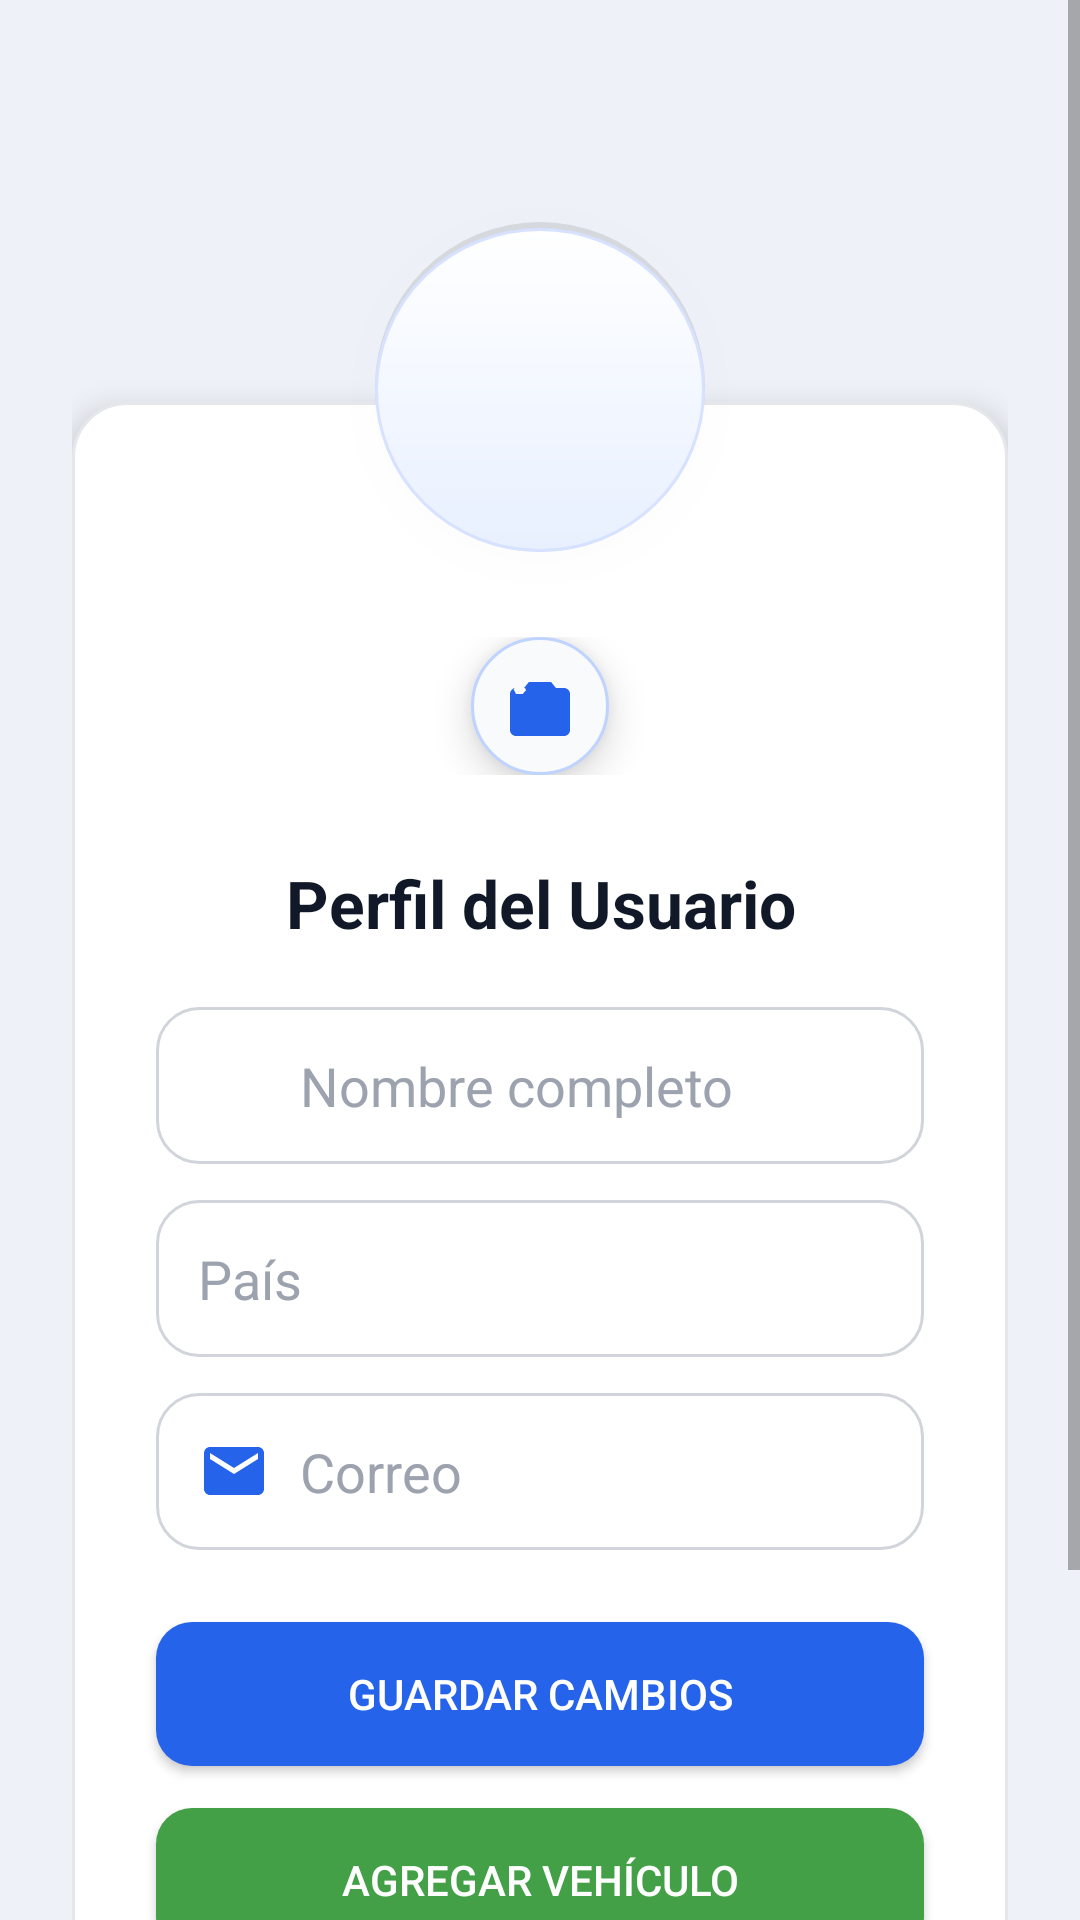

Here is an Android app screen rendered from its layout file. Give the layout XML and the strings, colors and styles it references.
<!-- AndroidManifest.xml: application theme Theme.AppCompat.Light.NoActionBar -->
<!-- res/layout/activity_perfil_usuario.xml -->
<?xml version="1.0" encoding="utf-8"?>
<ScrollView xmlns:android="http://schemas.android.com/apk/res/android"
    xmlns:app="http://schemas.android.com/apk/res-auto"
    android:layout_width="match_parent"
    android:layout_height="match_parent"
    android:fillViewport="true"
    android:background="#EEF1F7">

    <androidx.constraintlayout.widget.ConstraintLayout
        android:layout_width="match_parent"
        android:layout_height="wrap_content"
        android:padding="24dp">

        <LinearLayout
            android:id="@+id/cardContainer"
            android:layout_width="0dp"
            android:layout_height="wrap_content"
            android:orientation="vertical"
            android:background="@drawable/bg_card"
            android:elevation="6dp"
            android:padding="28dp"
            android:clipToPadding="false"
            app:layout_constraintTop_toTopOf="parent"
            app:layout_constraintBottom_toBottomOf="parent"
            app:layout_constraintStart_toStartOf="parent"
            app:layout_constraintEnd_toEndOf="parent"
            android:layout_marginTop="90dp"
            android:layout_marginBottom="60dp">

            <Space
                android:layout_width="1dp"
                android:layout_height="60dp" />

            
            <LinearLayout
                android:layout_width="match_parent"
                android:layout_height="wrap_content"
                android:gravity="center"
                android:layout_marginTop="-10dp"
                android:layout_marginBottom="28dp">

                <ImageButton
                    android:id="@+id/btnCambiarFoto"
                    android:layout_width="46dp"
                    android:layout_height="46dp"
                    android:background="@drawable/bg_camera_button"
                    android:src="@drawable/ic_camera"
                    android:scaleType="centerInside"
                    android:padding="8dp"
                    android:contentDescription="Cambiar foto de perfil"
                    android:elevation="8dp" />
            </LinearLayout>

            <TextView
                android:text="Perfil del Usuario"
                android:textSize="22sp"
                android:textStyle="bold"
                android:textColor="#111827"
                android:gravity="center"
                android:layout_width="match_parent"
                android:layout_height="wrap_content"
                android:layout_marginBottom="20dp" />

            
            <EditText
                android:id="@+id/edtNombreCompleto"
                android:hint="Nombre completo"
                android:background="@drawable/bg_input_modern"
                android:padding="14dp"
                android:drawableLeft="@drawable/ic_user"
                android:drawablePadding="10dp"
                android:textColorHint="#9CA3AF"
                android:layout_marginBottom="12dp"
                android:layout_width="match_parent"
                android:layout_height="wrap_content" />

            
            <EditText
                android:id="@+id/edtPais"
                android:hint="País"
                android:background="@drawable/bg_input_modern"
                android:padding="14dp"
                android:drawableLeft="@drawable/ic_location"
                android:drawablePadding="10dp"
                android:textColorHint="#9CA3AF"
                android:layout_marginBottom="12dp"
                android:layout_width="match_parent"
                android:layout_height="wrap_content" />

            
            <EditText
                android:id="@+id/edtCorreo"
                android:hint="Correo"
                android:inputType="textEmailAddress"
                android:background="@drawable/bg_input_modern"
                android:padding="14dp"
                android:drawableLeft="@drawable/ic_mail"
                android:drawablePadding="10dp"
                android:textColorHint="#9CA3AF"
                android:layout_marginBottom="24dp"
                android:layout_width="match_parent"
                android:layout_height="wrap_content" />

            
            <Button
                android:id="@+id/btnGuardarPerfil"
                android:text="Guardar Cambios"
                android:textColor="#FFFFFF"
                android:background="@drawable/bg_button_primary"
                android:layout_width="match_parent"
                android:layout_height="48dp"
                android:layout_marginBottom="14dp" />

            
            <Button
                android:id="@+id/btnAgregarVehiculo"
                android:text="Agregar Vehículo"
                android:textColor="#FFFFFF"
                android:background="@drawable/btn_secondary"
                android:layout_width="match_parent"
                android:layout_height="48dp" />

        </LinearLayout>

        <FrameLayout
            android:id="@+id/heroCircle"
            android:layout_width="110dp"
            android:layout_height="110dp"
            android:background="@drawable/bg_icon_circle"
            android:elevation="10dp"
            app:layout_constraintBottom_toTopOf="@id/cardContainer"
            app:layout_constraintStart_toStartOf="@id/cardContainer"
            app:layout_constraintEnd_toEndOf="@id/cardContainer"
            android:translationY="50dp"
            android:gravity="center">

            <ImageView
                android:id="@+id/imgPerfil"
                android:layout_width="match_parent"
                android:layout_height="match_parent"
                android:scaleType="centerCrop"
                android:visibility="gone"
                android:clipToOutline="true"
                android:layout_gravity="center" />

        </FrameLayout>

    </androidx.constraintlayout.widget.ConstraintLayout>
</ScrollView>
<!-- resources referenced by this layout -->
<resources>
  <!-- drawable bg_button_primary (drawable) -->
  <?xml version="1.0" encoding="utf-8"?>
  <ripple xmlns:android="http://schemas.android.com/apk/res/android" android:color="#33FFFFFF">
      <item>
          <shape android:shape="rectangle">
              <solid android:color="#2563EB" />
              <corners android:radius="12dp" />
          </shape>
      </item>
  </ripple>
  <!-- drawable bg_camera_button (drawable) -->
  <?xml version="1.0" encoding="utf-8"?>
  <shape xmlns:android="http://schemas.android.com/apk/res/android"
      android:shape="oval">
      <solid android:color="#F9FAFB"/> 
      <stroke android:width="1dp" android:color="#BFD3FF"/>
      <size android:width="44dp" android:height="44dp"/>
      <corners android:radius="50dp"/>
      <padding android:left="4dp" android:top="4dp" android:right="4dp" android:bottom="4dp"/>
  </shape>
  <!-- drawable bg_card (drawable) -->
  <?xml version="1.0" encoding="utf-8"?>
  <shape xmlns:android="http://schemas.android.com/apk/res/android" android:shape="rectangle">
      <solid android:color="#FFFFFF" />
      <corners android:radius="18dp" />
      <stroke android:width="1dp" android:color="#E5E7EB" />
      <padding
          android:left="12dp"
          android:top="12dp"
          android:right="12dp"
          android:bottom="12dp" />
  </shape>
  <!-- drawable bg_input_modern (drawable) -->
  <shape xmlns:android="http://schemas.android.com/apk/res/android" android:shape="rectangle">
      <solid android:color="#FFFFFF" />
      <stroke android:color="#D1D5DB" android:width="1dp" />
      <corners android:radius="14dp" />
      <padding android:left="14dp" android:top="10dp" android:right="14dp" android:bottom="10dp" />
  </shape>
  <!-- drawable btn_secondary (drawable) -->
  <shape xmlns:android="http://schemas.android.com/apk/res/android"
      android:shape="rectangle">
      <solid android:color="#43A047" />
      <corners android:radius="12dp" />
  </shape>
  <!-- drawable ic_camera (drawable) -->
  <?xml version="1.0" encoding="utf-8"?>
  <vector xmlns:android="http://schemas.android.com/apk/res/android"
      android:width="24dp"
      android:height="24dp"
      android:viewportWidth="24"
      android:viewportHeight="24">
      <path
          android:fillColor="#2563EB"
          android:pathData="M12,5c-3.86,0 -7,3.14 -7,7s3.14,7 7,7 7,-3.14 7,-7 -3.14,-7 -7,-7zM4,8l-1,-2h4l1,2H4zm9,7c-1.66,0 -3,-1.34 -3,-3s1.34,-3 3,-3 3,1.34 3,3 -1.34,3 -3,3zM20,6h-2.68l-1.62,-2H8.3L6.68,6H4c-1.1,0 -2,0.9 -2,2v12c0,1.1 0.9,2 2,2h16c1.1,0 2,-0.9 2,-2V8c0,-1.1 -0.9,-2 -2,-2z"/>
  </vector>
  <!-- drawable ic_mail (drawable) -->
  <?xml version="1.0" encoding="utf-8"?>
  <vector xmlns:android="http://schemas.android.com/apk/res/android"
      android:width="24dp"
      android:height="24dp"
      android:viewportWidth="24"
      android:viewportHeight="24">
      <path
          android:fillColor="#2563EB"
          android:pathData="M20,4H4c-1.1,0 -1.99,0.9 -1.99,2L2,18c0,1.1 0.9,2 2,2h16c1.1,0 2,-0.9 2,-2V6c0,-1.1 -0.9,-2 -2,-2zM20,8l-8,5 -8,-5V6l8,5 8,-5v2z"/>
  </vector>
  <!-- drawable ic_user (drawable) -->
  <vector xmlns:android="http://schemas.android.com/apk/res/android"
      android:width="24dp"
      android:height="24dp"
      android:viewportWidth="24"
      android:viewportHeight="24">
    <path
        android:fillColor="#FFFFFFFF"
        android:pathData="M12,12c2.21,0 4,-1.79 4,-4s-1.79,-4 -4,-4 -4,1.79 -4,4 1.79,4 4,4zm0,2c-2.67,0 -8,1.34 -8,4v2h16v-2c0-2.66 -5.33-4 -8-4z"/>
  </vector>
</resources>
